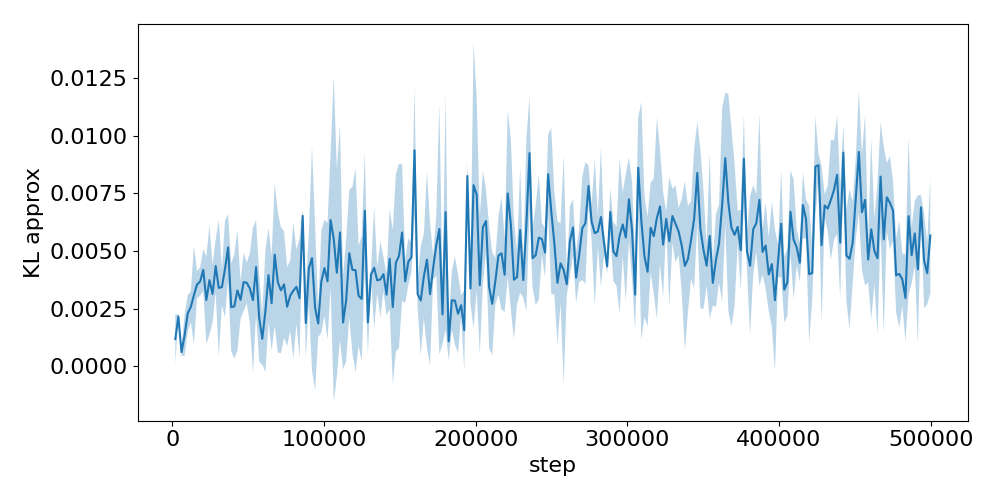

Data behind this chart, as committed beside it:
step, run_0, run_1, run_2
2048, 0.0008032, 0.002403, 0.0003467
4096, 0.002116, 0.002253, 0.002124
6144, 0.0006361, 0.0007629, 0.0004561
8192, 0.0009507, 0.002378, 0.0007153
10240, 0.00284, 0.002661, 0.001381
12288, 0.003239, 0.001909, 0.002605
14336, 0.001036, 0.002905, 0.005325
16384, 0.004183, 0.003025, 0.003438
18432, 0.00352, 0.004368, 0.003159
20480, 0.004558, 0.004844, 0.003148
22528, 0.005032, 0.001446, 0.002153
24576, 0.006478, 0.002268, 0.00248
26624, 0.004417, 0.003081, 0.001927
28672, 0.003892, 0.005668, 0.003497
30720, 0.006055, 0.003942, 0.0002088
32768, 0.004249, 0.002661, 0.003405
34816, 0.004586, 0.001979, 0.006107
36864, 0.005083, 0.006647, 0.00375
38912, 0.003884, 0.003423, 0.0003887
40960, 0.004422, 7.036236056592315e-05, 0.003305
43008, 0.005477, 0.0003901, 0.004005
45056, 0.002577, 0.003825, 0.002245
47104, 0.005111, 0.003013, 0.00284
49152, 0.002616, 0.004153, 0.00411
51200, 0.00189, 0.004927, 0.00332
53248, 0.006475, 0.0006269, 0.001505
55296, 0.006665, 0.003181, 0.003069
57344, 0.0006682, 0.0014, 0.004261
59392, 0.001247, 4.507520352490246e-05, 0.002293
61440, 0.001779, 0.00527, 0.0001183
63488, 0.005499, 0.004742, 0.001619
65536, 0.004532, 0.003186, 0.000505
67584, 0.003004, 0.003127, 0.008418
69632, 0.007084, 0.002599, 0.001272
71680, 0.0001561, 0.005109, 0.004622
73728, 0.001911, 0.002569, 0.006192
75776, 0.004314, 0.00255, 0.0008925
77824, 0.003506, 0.004322, 0.001376
79872, 0.0002558, 0.003424, 0.006175
81920, 0.005272, 0.002858, 0.002211
83968, 0.0003729, 0.005596, 0.00289
86016, 0.006649, 0.006175, 0.006758
88064, 0.001713, 0.003496, 0.0004343
90112, 0.00423, 0.005813, 0.002737
92160, 0.002047, 0.00171, 0.01034
94208, 0.000403, 0.006682, 0.0005432
96256, 0.002432, 0.001907, 0.001241
98304, 0.003103, 0.006121, 0.001801
100352, 0.005856, 0.001899, 0.005031
102400, 0.003029, 0.006489, 0.001542
104448, 0.009129, 0.006588, 0.003321
106496, 0.0137, 0.001121, 0.001732
108544, 0.0005694, 0.002471, 0.009139
110592, 0.000486, 0.007761, 0.009178
112640, 0.000683, 0.004254, 0.0007705
114688, 0.005307, 0.003219, 7.238831312861294e-05
116736, 0.004764, 0.007721, 0.002234
118784, 0.007813, 0.004124, 0.0006157
120832, 0.002583, 0.0007512, 0.009182
122880, 0.0043, 0.0005499, 0.004332
... 184 more rows
